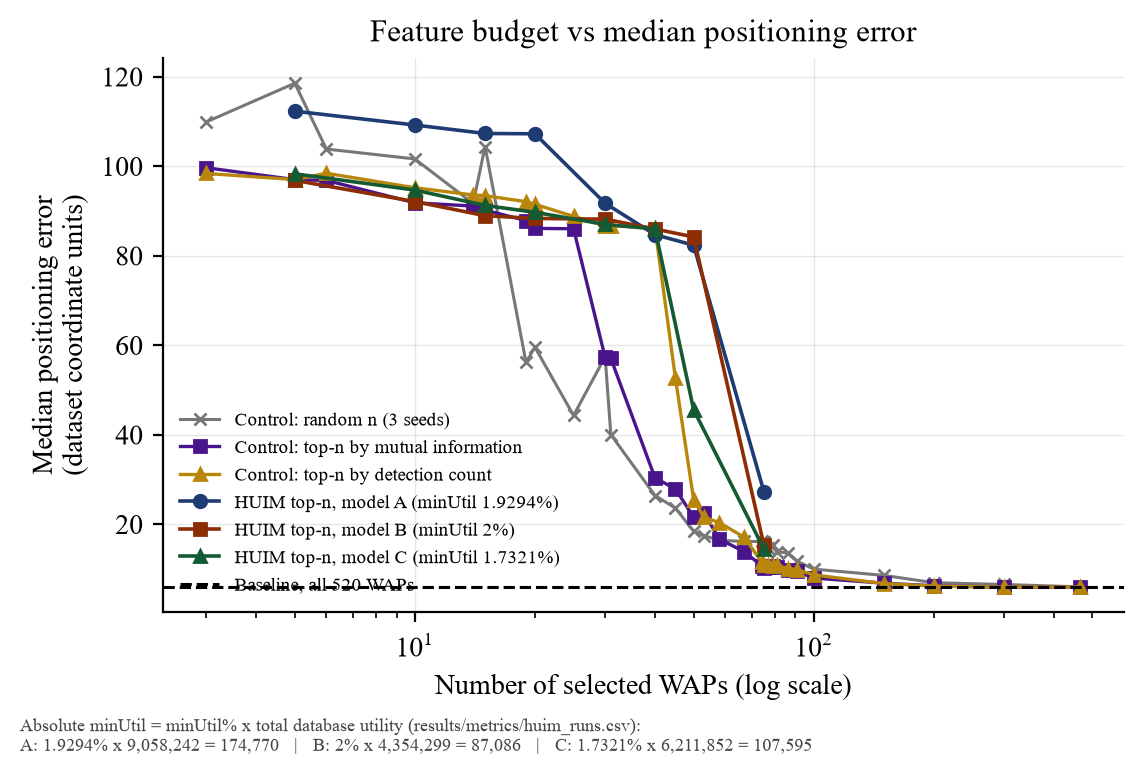

The table this chart was drawn from, first rows:
condition, family, utility_model, rel_minutil_pct, abs_minutil, total_db_utility, budget_n, pos_median_error, pos_mean_error, pos_p75_error, pos_p90_error
huim_topn__A_signal__1.9294pct__n5, huim_topn, A_signal, 1.929, 174770, 9058242, 5, 112.3, 123.3, 148.4, 238.2
huim_topn__A_signal__1.9294pct__n10, huim_topn, A_signal, 1.929, 174770, 9058242, 10, 109.2, 120.9, 147.8, 238.2
huim_topn__A_signal__1.9294pct__n15, huim_topn, A_signal, 1.929, 174770, 9058242, 15, 107.3, 120.2, 147.3, 238.2
huim_topn__A_signal__1.9294pct__n20, huim_topn, A_signal, 1.929, 174770, 9058242, 20, 107.3, 119.7, 147, 238.2
huim_topn__A_signal__1.9294pct__n30, huim_topn, A_signal, 1.929, 174770, 9058242, 30, 91.73, 91.59, 120.9, 143.5
huim_topn__A_signal__1.9294pct__n40, huim_topn, A_signal, 1.929, 174770, 9058242, 40, 84.73, 79.12, 112.3, 133.2
huim_topn__A_signal__1.9294pct__n50, huim_topn, A_signal, 1.929, 174770, 9058242, 50, 82.37, 73.72, 111, 131.9
huim_topn__A_signal__1.9294pct__n75, huim_topn, A_signal, 1.929, 174770, 9058242, 75, 27.34, 44.87, 76.39, 117.3
huim_topn__B_discriminative__2pct__n5, huim_topn, B_discriminative, 2.0, 87086, 4354299, 5, 96.86, 93.99, 122.1, 138.5
huim_topn__B_discriminative__2pct__n10, huim_topn, B_discriminative, 2.0, 87086, 4354299, 10, 92.11, 87.69, 120.4, 135.3
huim_topn__B_discriminative__2pct__n15, huim_topn, B_discriminative, 2.0, 87086, 4354299, 15, 88.97, 81.24, 117.2, 132.9
huim_topn__B_discriminative__2pct__n20, huim_topn, B_discriminative, 2.0, 87086, 4354299, 20, 88.35, 79.75, 115.2, 131.6
huim_topn__B_discriminative__2pct__n30, huim_topn, B_discriminative, 2.0, 87086, 4354299, 30, 88.18, 78.87, 115, 131.5
huim_topn__B_discriminative__2pct__n40, huim_topn, B_discriminative, 2.0, 87086, 4354299, 40, 85.99, 75.95, 114.2, 130.8
huim_topn__B_discriminative__2pct__n50, huim_topn, B_discriminative, 2.0, 87086, 4354299, 50, 84.22, 73.78, 113.1, 130.8
huim_topn__B_discriminative__2pct__n75, huim_topn, B_discriminative, 2.0, 87086, 4354299, 75, 15.38, 29.1, 43.61, 77.28
huim_topn__C_rare_discriminative__1.7321…, huim_topn, C_rare_discriminative, 1.732, 107595, 6211852, 5, 98.32, 97.7, 124.8, 147.2
huim_topn__C_rare_discriminative__1.7321…, huim_topn, C_rare_discriminative, 1.732, 107595, 6211852, 10, 94.69, 89.79, 121.1, 136
huim_topn__C_rare_discriminative__1.7321…, huim_topn, C_rare_discriminative, 1.732, 107595, 6211852, 15, 91.26, 82.98, 119.6, 133.4
huim_topn__C_rare_discriminative__1.7321…, huim_topn, C_rare_discriminative, 1.732, 107595, 6211852, 20, 89.72, 81.54, 119, 133
huim_topn__C_rare_discriminative__1.7321…, huim_topn, C_rare_discriminative, 1.732, 107595, 6211852, 30, 87.01, 78.54, 115, 131.5
huim_topn__C_rare_discriminative__1.7321…, huim_topn, C_rare_discriminative, 1.732, 107595, 6211852, 40, 86, 76.06, 113.9, 130.8
huim_topn__C_rare_discriminative__1.7321…, huim_topn, C_rare_discriminative, 1.732, 107595, 6211852, 50, 45.62, 55.97, 93.14, 123.2
huim_topn__C_rare_discriminative__1.7321…, huim_topn, C_rare_discriminative, 1.732, 107595, 6211852, 75, 14.51, 28.73, 41.8, 77.28
control_top_support__n3, control_top_support, , , , , 3, 98.4, 99.33, 125, 148.2
control_top_mi__n3, control_top_mi, , , , , 3, 99.67, 101, 125.5, 151.2
control_random__n3__s1, control_random, , , , , 3, 115.4, 126, 159.4, 242.5
control_random__n3__s2, control_random, , , , , 3, 102.7, 113.3, 140.3, 238.2
control_random__n3__s3, control_random, , , , , 3, 111.7, 121.7, 149, 238.2
control_top_support__n5, control_top_support, , , , , 5, 97.03, 94.03, 122.1, 139
control_top_mi__n5, control_top_mi, , , , , 5, 97.03, 94.84, 122.6, 139.7
control_random__n5__s1, control_random, , , , , 5, 129.8, 120.5, 160.3, 203.7
control_random__n5__s2, control_random, , , , , 5, 125.2, 123.7, 164.9, 227.4
control_random__n5__s3, control_random, , , , , 5, 100.6, 104.8, 126.9, 180.5
control_top_support__n6, control_top_support, , , , , 6, 98.45, 100.2, 125.4, 148.9
control_top_mi__n6, control_top_mi, , , , , 6, 96.83, 94.4, 122.3, 139
control_random__n6__s1, control_random, , , , , 6, 99.13, 93.5, 143.5, 172.3
control_random__n6__s2, control_random, , , , , 6, 123.4, 121.8, 164.9, 227.4
control_random__n6__s3, control_random, , , , , 6, 89.05, 96.56, 122.9, 183
control_top_support__n10, control_top_support, , , , , 10, 95.2, 88.36, 121.3, 137.9
control_top_mi__n10, control_top_mi, , , , , 10, 91.85, 84.37, 119.8, 133.7
control_random__n10__s1, control_random, , , , , 10, 104.1, 100.8, 128, 180
control_random__n10__s2, control_random, , , , , 10, 101.9, 112.2, 139.1, 238.2
control_random__n10__s3, control_random, , , , , 10, 98.92, 106.3, 131.4, 210.4
control_top_support__n14, control_top_support, , , , , 14, 93.59, 86.36, 120.3, 136.9
control_top_mi__n14, control_top_mi, , , , , 14, 91.11, 83.35, 119.2, 133
control_random__n14__s1, control_random, , , , , 14, 87.63, 89.98, 135.2, 168.6
control_random__n14__s2, control_random, , , , , 14, 91.73, 104.8, 139.5, 238.2
control_random__n14__s3, control_random, , , , , 14, 95.7, 97.79, 124.3, 176.4
control_top_support__n15, control_top_support, , , , , 15, 93.44, 86.01, 120.3, 137.1
control_top_mi__n15, control_top_mi, , , , , 15, 90.2, 81.99, 119, 133
control_random__n15__s1, control_random, , , , , 15, 119.9, 103.8, 147.6, 168.6
control_random__n15__s2, control_random, , , , , 15, 98.45, 111.7, 148.1, 238.2
control_random__n15__s3, control_random, , , , , 15, 94.95, 94.07, 121.9, 144.8
control_top_support__n19, control_top_support, , , , , 19, 92.09, 82.04, 119.4, 135.9
control_top_mi__n19, control_top_mi, , , , , 19, 87.88, 79.58, 115.3, 132.3
control_random__n19__s1, control_random, , , , , 19, 45.01, 91.38, 124.2, 286.4
control_random__n19__s2, control_random, , , , , 19, 73.76, 134.5, 235.9, 347.5
control_random__n19__s3, control_random, , , , , 19, 49.74, 95.61, 145, 286.4
control_top_support__n20, control_top_support, , , , , 20, 91.52, 81.57, 119.3, 135.9
... 109 more rows
